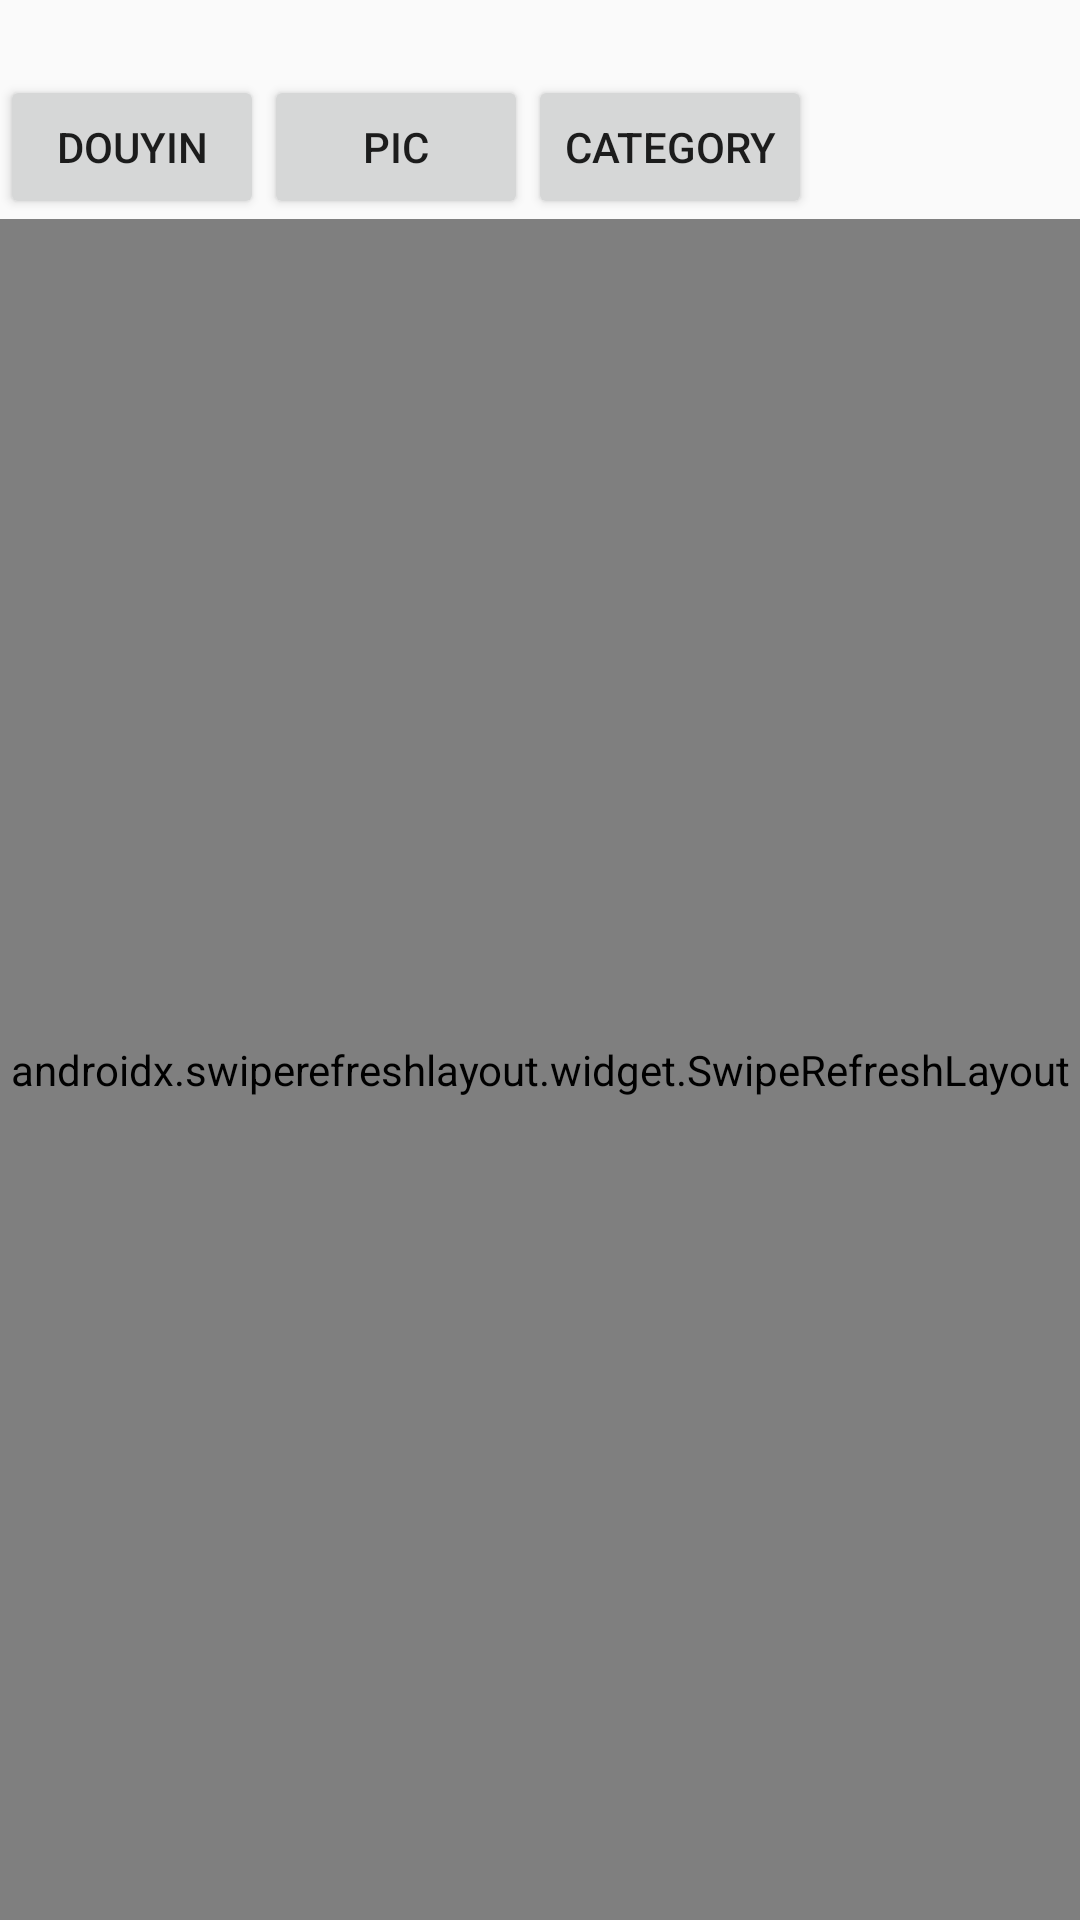

Produce the Android XML layout that renders to this screen, including the resource entries it uses.
<!-- AndroidManifest.xml: application theme AppTheme -->
<!-- res/layout/activity_hide.xml -->
<?xml version="1.0" encoding="utf-8"?>

<LinearLayout xmlns:android="http://schemas.android.com/apk/res/android"
    xmlns:tools="http://schemas.android.com/tools"
    android:layout_width="match_parent"
    android:layout_height="match_parent"
    android:orientation="vertical">

    <View
        android:layout_width="match_parent"
        android:layout_height="25dip" />

    <LinearLayout
        android:layout_width="match_parent"
        android:layout_height="wrap_content">
        <Button
            android:id="@+id/changeBtn"
            android:layout_width="wrap_content"
            android:layout_height="wrap_content"
            android:text="douyin" />
        <Button
            android:id="@+id/picBtn"
            android:layout_width="wrap_content"
            android:layout_height="wrap_content"
            android:text="PIC" />
        <Button
            android:id="@+id/categoryBtn"
            android:layout_width="wrap_content"
            android:layout_height="wrap_content"
            android:text="CateGory" />

    </LinearLayout>

    <androidx.swiperefreshlayout.widget.SwipeRefreshLayout
        android:id="@+id/hideRefresh"
        android:layout_width="match_parent"
        android:layout_height="match_parent">

        <androidx.recyclerview.widget.RecyclerView
            android:id="@+id/hideRecyclerView"
            android:layout_width="match_parent"
            android:layout_height="match_parent" />
    </androidx.swiperefreshlayout.widget.SwipeRefreshLayout>
</LinearLayout>
<!-- resources referenced by this layout -->
<resources>
  <style name="AppTheme" parent="Theme.AppCompat.Light.NoActionBar">
          
          <item name="colorPrimary">@color/colorPrimary</item>
          <item name="colorPrimaryDark">@color/colorPrimaryDark</item>
          <item name="colorAccent">@color/colorAccent</item>
          <item name="android:windowContentTransitions">true</item>
          <item name="android:windowAllowEnterTransitionOverlap">false</item>
          <item name="android:windowAllowReturnTransitionOverlap">false</item>
      </style>
  <color name="colorPrimary">#008577</color>
  <color name="colorPrimaryDark">#00574B</color>
  <color name="colorAccent">#D81B60</color>
</resources>
